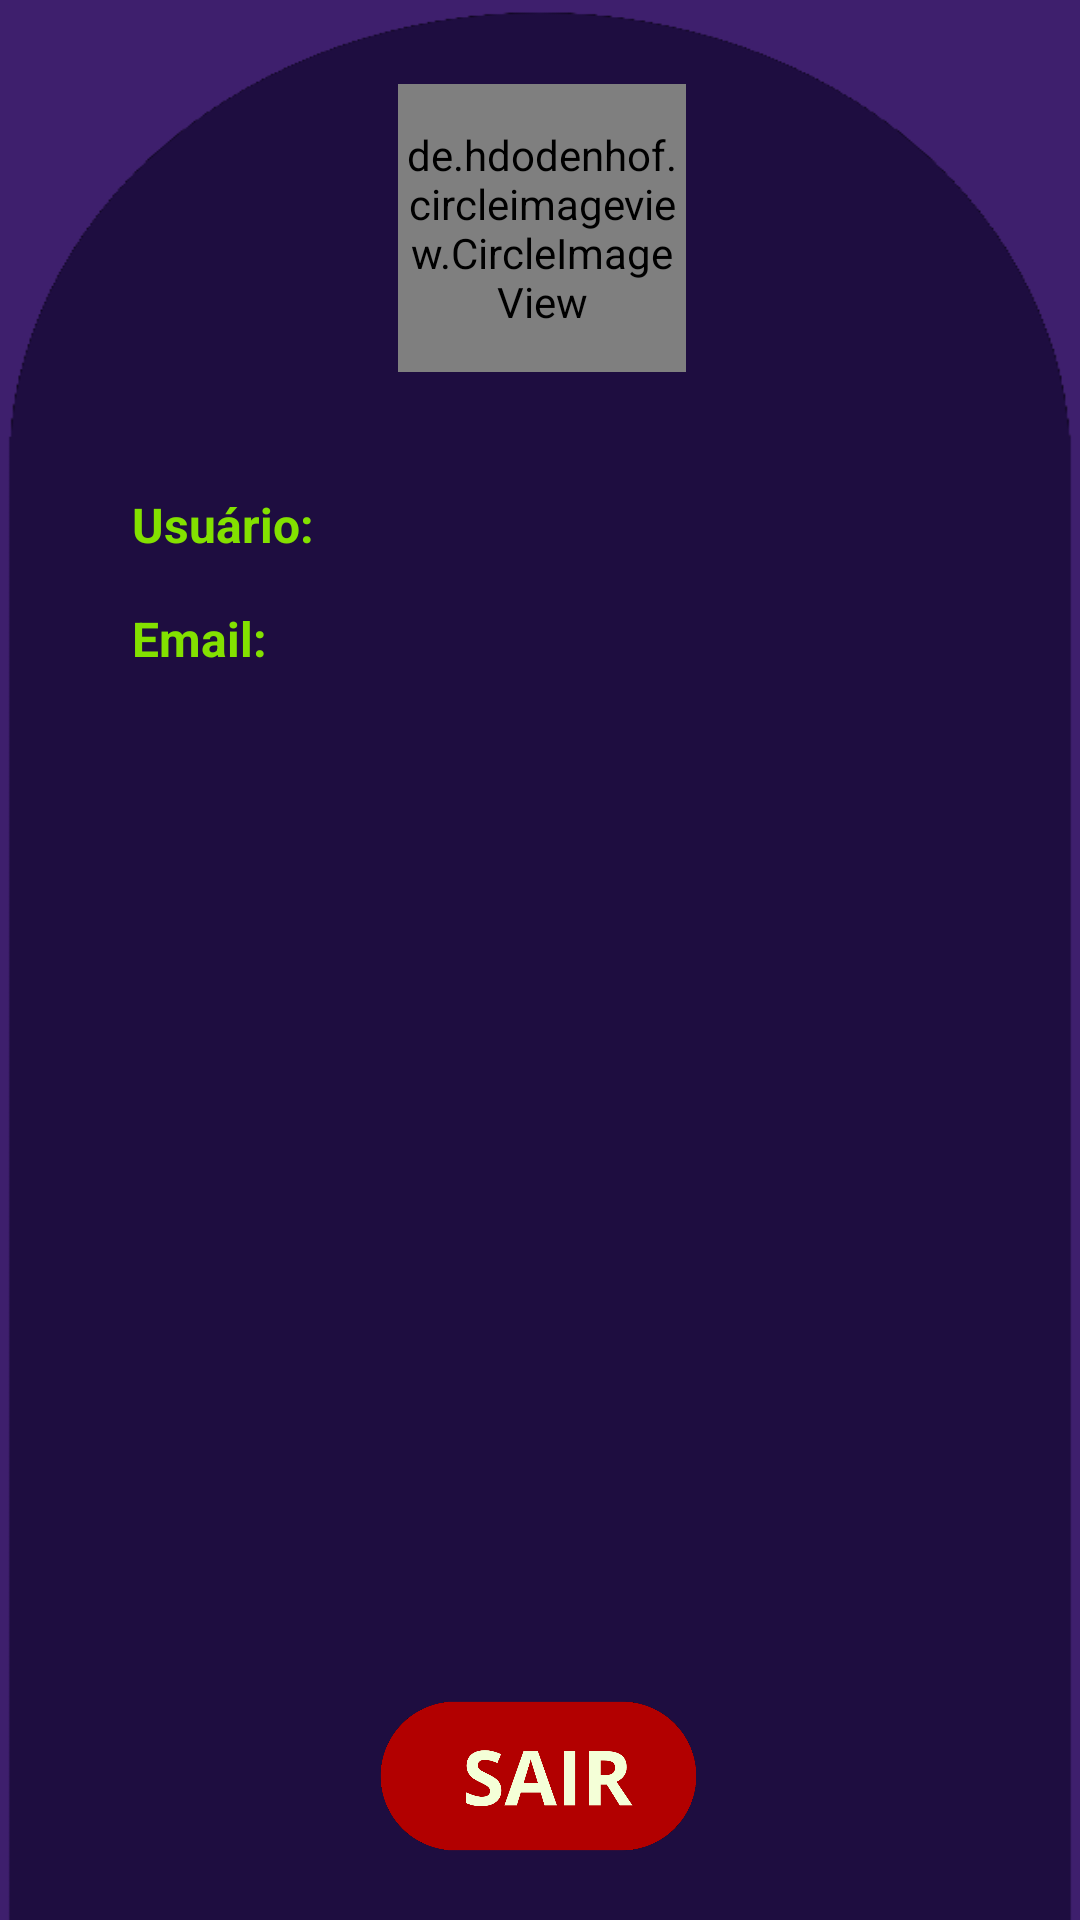

Layout XML and referenced resources for this Android screen:
<!-- AndroidManifest.xml: application theme Theme.AppCompat.Light.NoActionBar -->
<!-- res/layout/activity_perfil.xml -->
<?xml version="1.0" encoding="utf-8"?>
<androidx.constraintlayout.widget.ConstraintLayout xmlns:android="http://schemas.android.com/apk/res/android"
    xmlns:app="http://schemas.android.com/apk/res-auto"
    xmlns:tools="http://schemas.android.com/tools"
    android:layout_width="match_parent"
    android:layout_height="match_parent"
    android:background="#3E1F6D"
    tools:context=".PerfilActivity">



    <ImageView
        android:id="@+id/imageView5"
        android:layout_width="wrap_content"
        android:layout_height="wrap_content"
        android:scaleType="fitXY"
        app:layout_constraintBottom_toBottomOf="parent"
        app:layout_constraintEnd_toEndOf="parent"
        app:layout_constraintHorizontal_bias="1.0"
        app:layout_constraintStart_toStartOf="parent"
        app:layout_constraintTop_toTopOf="parent"
        app:layout_constraintVertical_bias="1.0"
        app:srcCompat="@drawable/fundoperfil" />

    <ImageButton
        android:id="@+id/btnSair"
        android:layout_width="162dp"
        android:layout_height="62dp"
        android:layout_marginBottom="17dp"
        android:background="#00FFFFFF"
        android:contentDescription="@string/txtvazio"
        android:scaleType="centerInside"
        app:layout_constraintBottom_toBottomOf="@+id/imageView5"
        app:layout_constraintEnd_toEndOf="parent"
        app:layout_constraintHorizontal_bias="0.496"
        app:layout_constraintStart_toStartOf="parent"
        app:srcCompat="@drawable/btnsair"
        tools:ignore="SpeakableTextPresentCheck" />

    <de.hdodenhof.circleimageview.CircleImageView
        android:id="@+id/imgPerfil"
        android:layout_width="96dp"
        android:layout_height="96dp"
        android:layout_gravity="center"
        android:layout_marginTop="28dp"
        android:src="@drawable/ic_launcher_foreground"
        app:civ_border_color="#FF000000"
        app:civ_border_width="2dp"
        app:civ_circle_background_color="#FFFFFFFF"
        app:layout_constraintEnd_toEndOf="parent"
        app:layout_constraintHorizontal_bias="0.502"
        app:layout_constraintStart_toStartOf="parent"
        app:layout_constraintTop_toTopOf="@+id/imageView5" />

    <TextView
        android:id="@+id/lblUsuario"
        android:layout_width="66dp"
        android:layout_height="26dp"
        android:layout_marginStart="44dp"
        android:layout_marginTop="164dp"
        android:text="@string/lblUsuario"
        android:textColor="#83E100"
        android:textSize="16sp"
        android:textStyle="bold"
        app:layout_constraintStart_toStartOf="@+id/imageView5"
        app:layout_constraintTop_toTopOf="@+id/imageView5" />

    <TextView
        android:id="@+id/lblEmail"
        android:layout_width="wrap_content"
        android:layout_height="wrap_content"
        android:layout_marginStart="44dp"
        android:layout_marginTop="12dp"
        android:text="@string/lblEmail"
        android:textColor="#83E100"
        android:textSize="16sp"
        android:textStyle="bold"
        app:layout_constraintStart_toStartOf="@+id/imageView5"
        app:layout_constraintTop_toBottomOf="@+id/lblUsuario" />

    <TextView
        android:id="@+id/txtUsuario"
        android:layout_width="170dp"
        android:layout_height="19dp"
        android:layout_marginStart="12dp"
        android:textAlignment="textStart"
        android:textColor="#FFFFFF"
        app:layout_constraintStart_toEndOf="@+id/lblUsuario"
        app:layout_constraintTop_toTopOf="@+id/lblUsuario" />

    <TextView
        android:id="@+id/txtEmail"
        android:layout_width="171dp"
        android:layout_height="20dp"
        android:layout_marginStart="32dp"
        android:textAlignment="textStart"
        android:textColor="#FFFFFF"
        app:layout_constraintStart_toEndOf="@+id/lblEmail"
        app:layout_constraintTop_toTopOf="@+id/lblEmail" />

</androidx.constraintlayout.widget.ConstraintLayout>
<!-- resources referenced by this layout -->
<resources>
  <!-- drawable btnsair: png bitmap (drawable, 28093 bytes) -->
  <!-- drawable fundoperfil: png bitmap (drawable, 10078 bytes) -->
  <!-- drawable ic_launcher_foreground: png bitmap (mipmap-hdpi, 10126 bytes) -->
  <string name="lblEmail">Email:</string>
  <string name="lblUsuario">Usuário:</string>
  <string name="txtvazio" />
</resources>
